2-way image classification set "data" from GitHub (imbiswas/testcash); label vocabulary: ten, twenty.

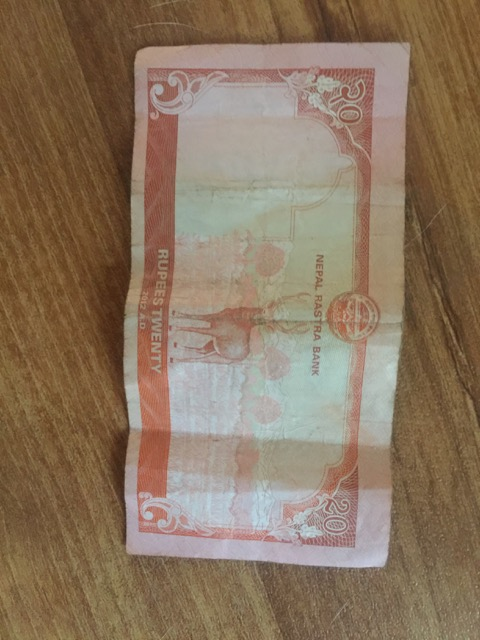
Label: twenty

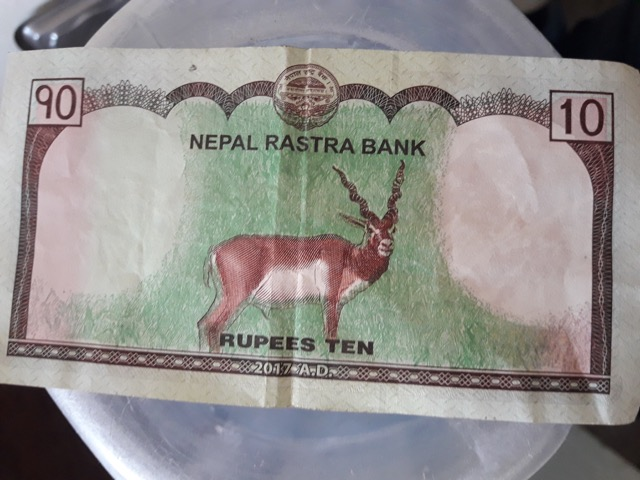
Label: ten

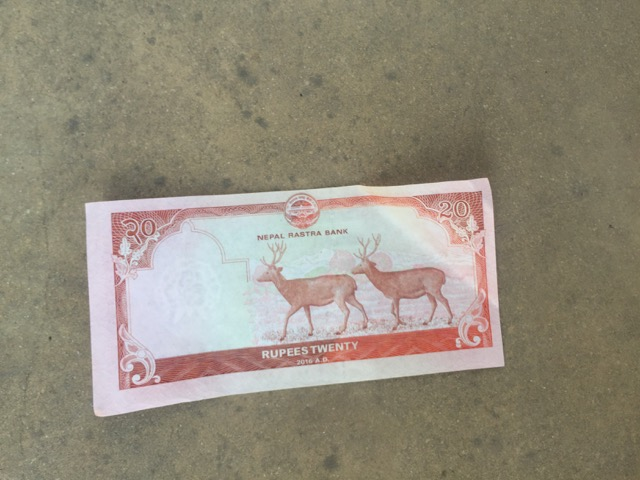
Label: twenty

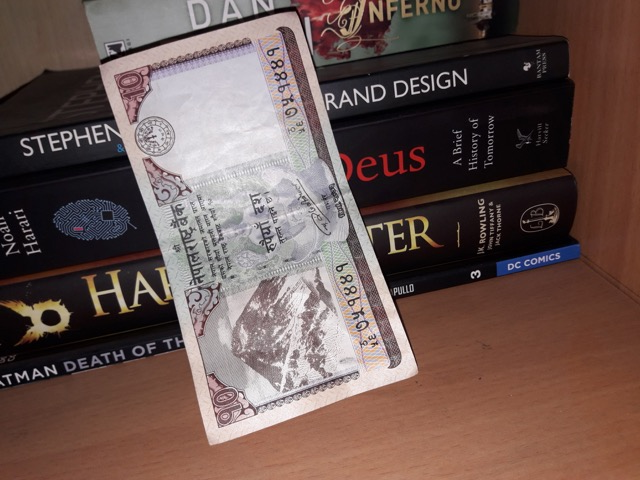
Label: ten

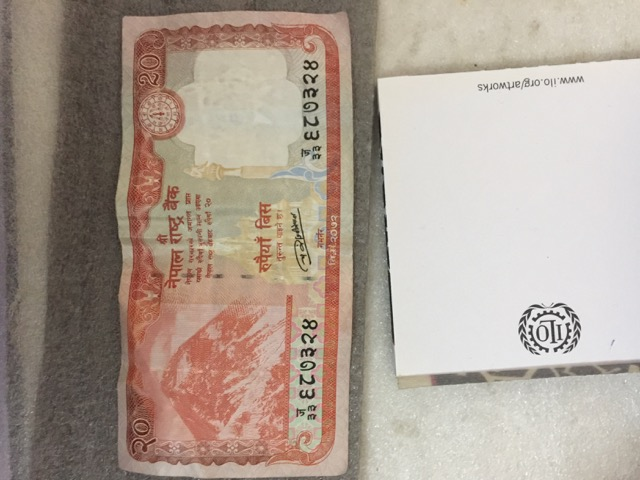
Label: twenty

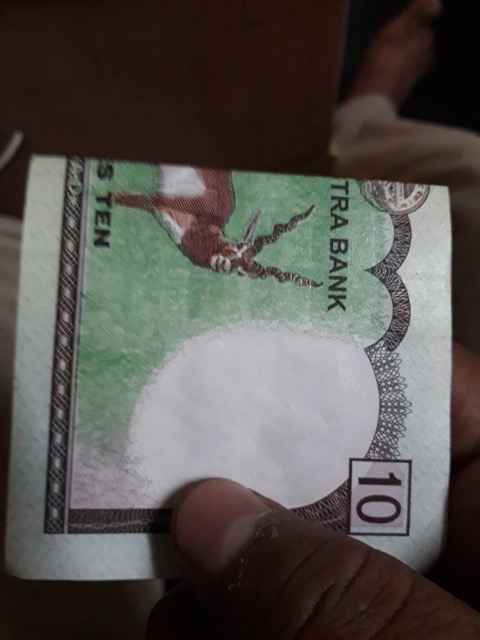
Label: ten
